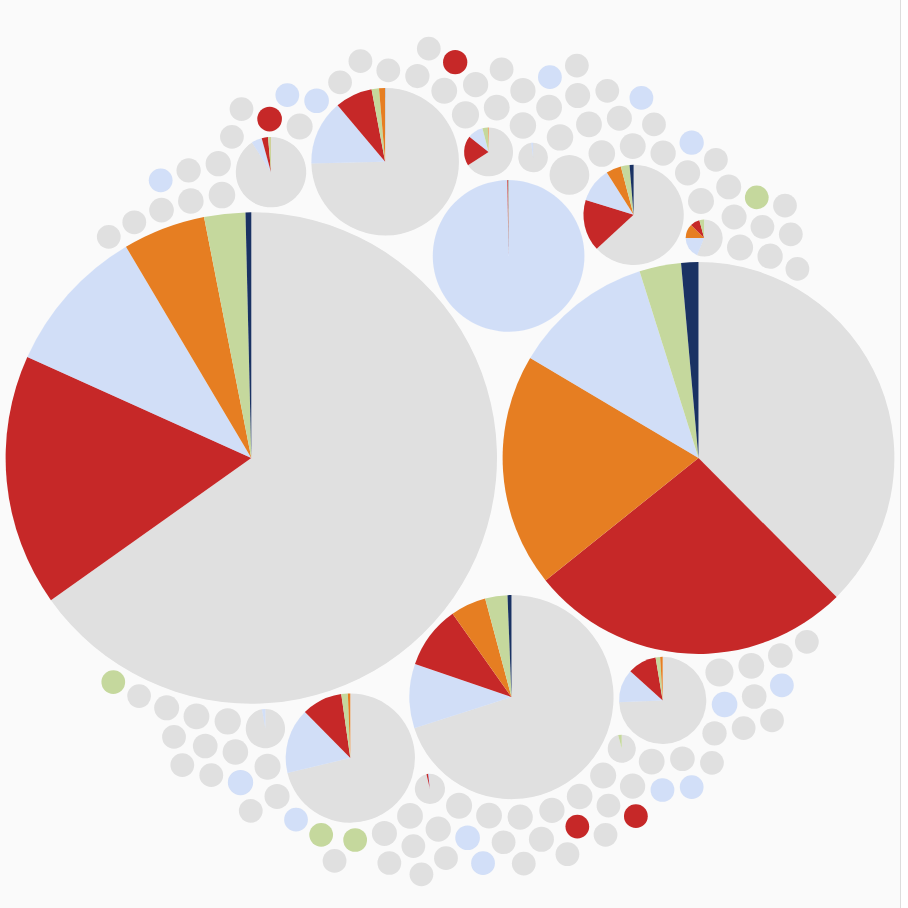
D3 v7 page, settled after 480 driven frames (8 s of simulated time); the page loaded 1 data file(s).


const width = 900;
const height = 900;

const CATEGORIES = [
  "XDR",
  "pre-XDR",
  "MDR",
  "Rifampicin",
  "No resistance",
  "Other drug resistance"
];

const COLORS = {
  "XDR": "#1A3263",
  "pre-XDR": "#e67e22",
  "MDR": "#c62828",
  "Rifampicin": "#C5D89D",
  "No resistance": "#e0e0e0",
  "Other drug resistance": "#AAC4F5"
};


const OPACITY = {
  "XDR": 1,
  "pre-XDR": 1,
  "MDR": 1,
  "Rifampicin": 1,
  "No resistance": 1,
  "Other drug resistance": 0.50
};

const svg = d3.select("svg");
const tooltip = d3.select(".tooltip");

const pack = d3.pack()
  .size([width, height])
  .padding(6);

d3.json("hc500_strain_composition_WHO_strict.json").then(data => {

  /* ---------------- hierarchy (CRITICAL FIX) ---------------- */
  const root = d3.hierarchy(data)
    .sum(d => d.children ? d.total : d.value)
    .sort((a, b) => b.value - a.value);

  pack(root);

  const hc500Nodes = root.children;

  /* ---------------- title ---------------- */
  const totalStrains = d3.sum(hc500Nodes, d => d.data.total);

  d3.select("#plot-title")
    .text(
      `HC500 Resistance Composition ` +
      `(Total strains: ${totalStrains.toLocaleString()})`
    );

  /* ---------------- global category totals ---------------- */
  const categoryTotals = new Map();

  hc500Nodes.forEach(hc => {
    hc.children.forEach(c => {
      categoryTotals.set(
        c.data.name,
        (categoryTotals.get(c.data.name) || 0) + c.data.value
      );
    });
  });

  /* ---------------- pie helpers ---------------- */
  const pie = d3.pie()
    .value(d => d.value)
    .padAngle(0);

  const arc = d3.arc();

  /* ---------------- draw HC500 bubbles ---------------- */
  const g = svg.selectAll("g")
    .data(hc500Nodes)
    .enter()
    .append("g")
    .attr("transform", d => `translate(${d.x}, ${d.y})`);

  g.each(function(d) {
    const radius = d.r;
    arc.innerRadius(0).outerRadius(radius);

    const slices = d.children
      .map(c => c.data)
      .filter(c => c.value > 0);

    d3.select(this)
      .selectAll("path")
      .data(pie(slices))
      .enter()
      .append("path")
      .attr("d", arc)
      .attr("fill", p => COLORS[p.data.name])
      .attr("fill-opacity", p => OPACITY[p.data.name])
      .on("mouseover", (event, p) => {
        tooltip
          .style("opacity", 1)
          .html(`
            <strong>${d.data.name}</strong><br/>
            Category: ${p.data.name}<br/>
            Strains: ${p.data.value.toLocaleString()}
          `);
      })
      .on("mousemove", event => {
        tooltip
          .style("left", (event.pageX + 12) + "px")
          .style("top", (event.pageY + 12) + "px");
      })
      .on("mouseout", () => tooltip.style("opacity", 0));
  });

  /* ---------------- legend ---------------- */
  const legend = d3.select("#legend-items");

  const legendItem = legend.selectAll(".legend-item")
    .data(CATEGORIES)
    .enter()
    .append("div")
    .attr("class", "legend-item");

  legendItem.append("div")
    .attr("class", "legend-color")
    .style("background", d => COLORS[d])
    .style("opacity", d => OPACITY[d]);

  legendItem.append("div")
    .html(d => `
      <div>${d}</div>
      <div style="color:#666; font-size:11px">
        ${categoryTotals.get(d).toLocaleString()} strains
      </div>
    `)
    .style("opacity", d => OPACITY[d] === 1 ? 1 : 0.4);
});


### data: hc500_strain_composition_WHO_strict.json
{
 "name": "MTB",
 "children": [
  {
   "name": "HC500_1",
   "total": 98324,
   "children": [
    "{... 2 keys}",
    "{... 2 keys}",
    "{... 2 keys}",
    "{... 2 keys}",
    "{... 2 keys}",
    "{... 2 keys}"
   ]
  },
  {
   "name": "HC500_2",
   "total": 64316,
   "children": [
    "{... 2 keys}",
    "{... 2 keys}",
    "{... 2 keys}",
    "{... 2 keys}",
    "{... 2 keys}",
    "{... 2 keys}"
   ]
  },
  {
   "name": "HC500_3",
   "total": 16497,
   "children": [
    "{... 2 keys}",
    "{... 2 keys}",
    "{... 2 keys}",
    "{... 2 keys}",
    "{... 2 keys}",
    "{... 2 keys}"
   ]
  },
  {
   "name": "HC500_6",
   "total": 2138,
   "children": [
    "{... 2 keys}",
    "{... 2 keys}",
    "{... 2 keys}",
    "{... 2 keys}",
    "{... 2 keys}",
    "{... 2 keys}"
   ]
  },
  {
   "name": "HC500_13",
   "total": 10906,
   "children": [
    "{... 2 keys}",
    "{... 2 keys}",
    "{... 2 keys}",
    "{... 2 keys}",
    "{... 2 keys}",
    "{... 2 keys}"
   ]
  },
  {
   "name": "HC500_36",
   "total": 7147,
   "children": [
    "{... 2 keys}",
    "{... 2 keys}",
    "{... 2 keys}",
    "{... 2 keys}",
    "{... 2 keys}",
    "{... 2 keys}"
   ]
  },
  {
   "name": "HC500_72",
   "total": 419,
   "children": [
    "{... 2 keys}",
    "{... 2 keys}",
    "{... 2 keys}",
    "{... 2 keys}",
    "{... 2 keys}",
    "{... 2 keys}"
   ]
  },
  {
   "name": "HC500_111",
   "total": 2,
   "children": [
    "{... 2 keys}",
    "{... 2 keys}",
    "{... 2 keys}",
    "{... 2 keys}",
    "{... 2 keys}",
    "{... 2 keys}"
   ]
  },
  "... 118 more items"
 ]
}